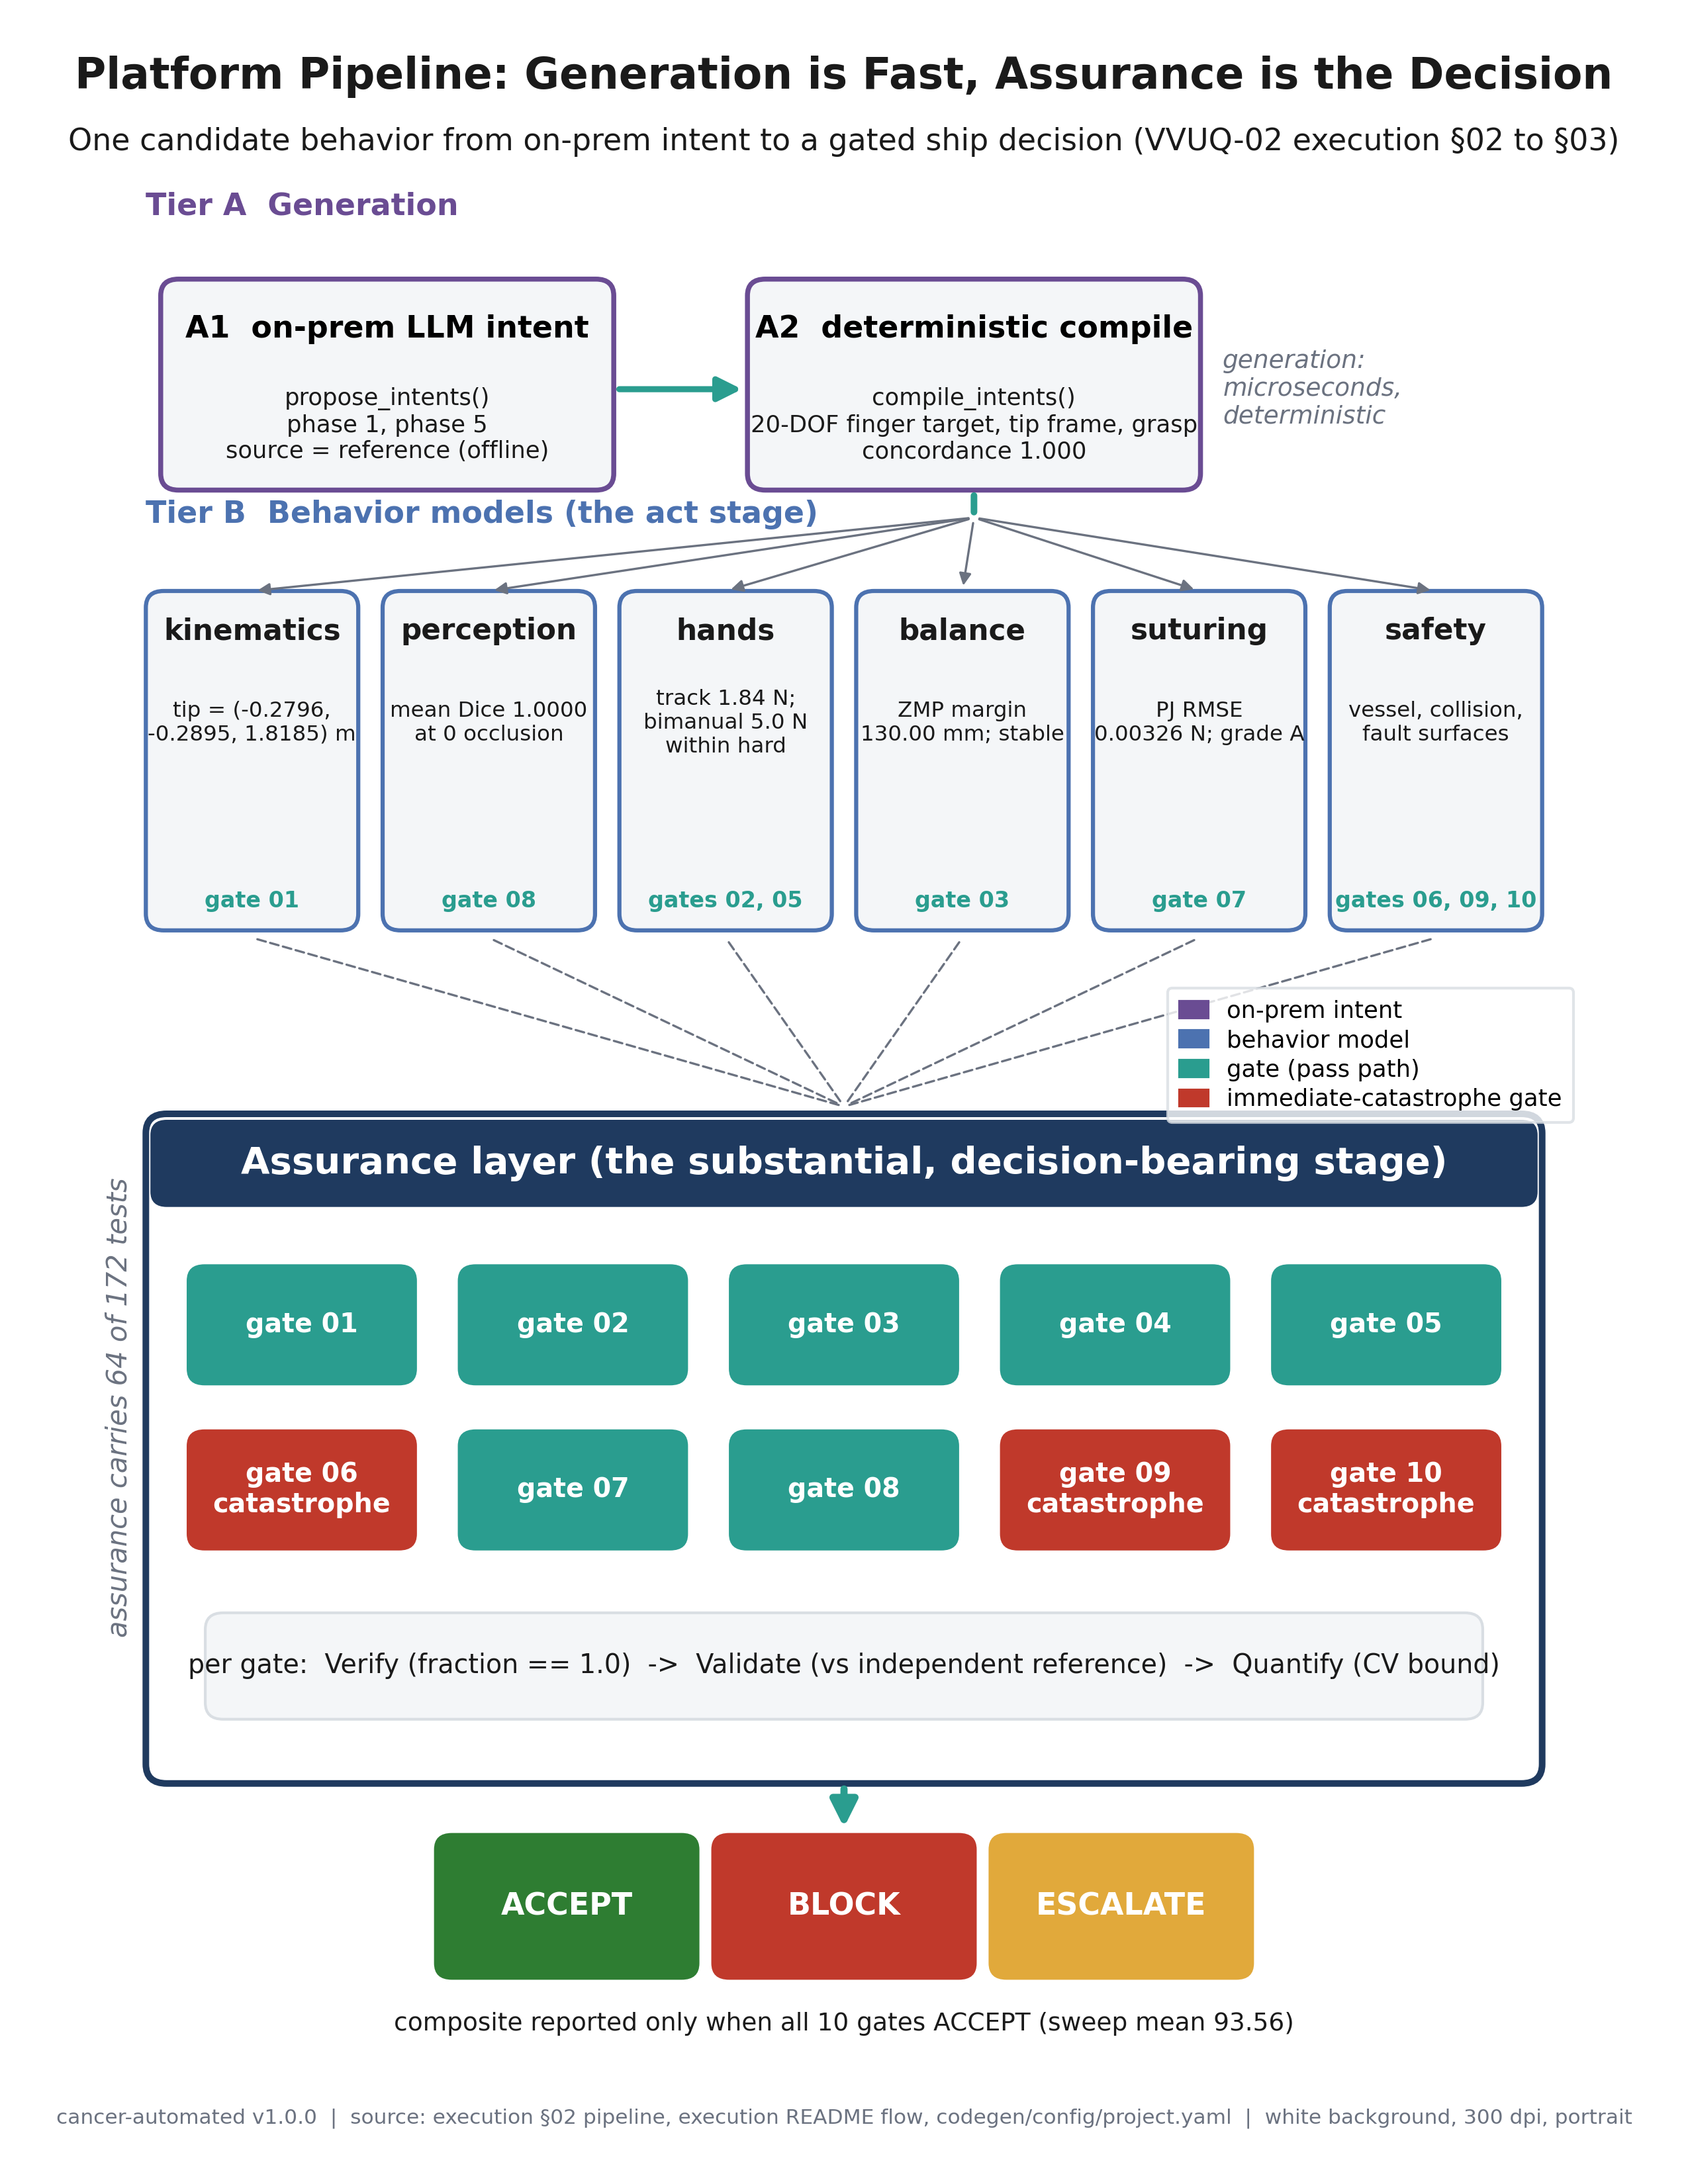

This chart was generated by the following Python code:
"""VVUQ-02 figure 01: platform generation-to-assurance pipeline flow.

Self-contained matplotlib script. Renders a portrait, full-page, 300 dpi PNG
on a white background, following image-instruct/01-platform-pipeline-flow.
Grounding: execution section 02 pipeline, execution README flow,
codegen/config/project.yaml. Depends only on matplotlib and numpy.
"""

import matplotlib

matplotlib.use("Agg")

import matplotlib.pyplot as plt
import numpy as np
from matplotlib.patches import FancyArrowPatch, FancyBboxPatch, Patch

PALETTE = {
    "navy": "#1F3A5F",
    "slate": "#4C72B0",
    "teal": "#2A9D8F",
    "green": "#2E7D32",
    "red": "#C0392B",
    "amber": "#E1A93B",
    "purple": "#6A4C93",
    "rose": "#B5566E",
    "gray": "#6B7280",
    "panel": "#F4F6F8",
    "grid": "#D9DEE3",
    "ink": "#1A1A1A",
}
SECTION = "§"  # U+00A7 section symbol

plt.rcParams["font.family"] = "DejaVu Sans"
plt.rcParams["font.size"] = 11

OUT = "papers/VVUQ-02/imagegen/01-platform-pipeline-flow/01-platform-pipeline-flow.png"


def fit_text(fig, x, y, s, size, max_frac, **kw):
    """Place figure text, shrinking the font until it fits max_frac of the width."""
    t = fig.text(x, y, s, fontsize=size, **kw)
    fig.canvas.draw()
    r = fig.canvas.get_renderer()
    while size > 6.0 and t.get_window_extent(renderer=r).width > max_frac * fig.bbox.width:
        size -= 0.5
        t.set_fontsize(size)
    return t


def add_frame(fig, title, subtitle, footer):
    """Draw the shared header title, subtitle, and footer with auto-fit sizing."""
    fit_text(fig, 0.5, 0.965, title, 20, 0.94, ha="center", va="center", fontweight="bold", color=PALETTE["ink"])
    fit_text(fig, 0.5, 0.935, subtitle, 12.5, 0.95, ha="center", va="center", color=PALETTE["ink"])
    fit_text(fig, 0.5, 0.03, footer, 9, 0.97, ha="center", va="center", color=PALETTE["gray"])


def rounded_box(ax, x0, y0, x1, y1, facecolor, edgecolor, lw=1.4, radius=0.012):
    """Add a rounded rectangle in axis coordinates and return its center."""
    patch = FancyBboxPatch(
        (x0, y0),
        x1 - x0,
        y1 - y0,
        boxstyle=f"round,pad=0,rounding_size={radius}",
        facecolor=facecolor,
        edgecolor=edgecolor,
        linewidth=lw,
        mutation_aspect=0.75,
    )
    ax.add_patch(patch)
    return (0.5 * (x0 + x1), 0.5 * (y0 + y1))


def main():
    fig = plt.figure(figsize=(8.5, 11))
    gs = fig.add_gridspec(1, 1, left=0.06, right=0.94, top=0.91, bottom=0.07)
    ax = fig.add_subplot(gs[0, 0])
    ax.set_xlim(0, 1)
    ax.set_ylim(0, 1)
    ax.axis("off")

    # ---- Tier A: generation (thin, fast) ----
    ax.text(0.03, 0.99, "Tier A  Generation", fontsize=11, fontweight="bold", color=PALETTE["purple"], ha="left")
    a1 = rounded_box(ax, 0.04, 0.84, 0.345, 0.955, PALETTE["panel"], PALETTE["purple"], lw=1.8)
    a2 = rounded_box(ax, 0.435, 0.84, 0.74, 0.955, PALETTE["panel"], PALETTE["purple"], lw=1.8)
    ax.text(a1[0], a1[1] + 0.03, "A1  on-prem LLM intent", ha="center", va="center", fontsize=11, fontweight="bold")
    ax.text(
        a1[0],
        a1[1] - 0.022,
        "propose_intents()\nphase 1, phase 5\nsource = reference (offline)",
        ha="center",
        va="center",
        fontsize=8.5,
        color=PALETTE["ink"],
    )
    ax.text(a2[0], a2[1] + 0.03, "A2  deterministic compile", ha="center", va="center", fontsize=11, fontweight="bold")
    ax.text(
        a2[0],
        a2[1] - 0.022,
        "compile_intents()\n20-DOF finger target, tip frame, grasp\nconcordance 1.000",
        ha="center",
        va="center",
        fontsize=8.5,
        color=PALETTE["ink"],
    )
    ax.add_patch(
        FancyArrowPatch(
            (0.345, 0.895), (0.435, 0.895), arrowstyle="-|>", mutation_scale=18, color=PALETTE["teal"], lw=2.2
        )
    )
    ax.text(
        0.755,
        0.895,
        "generation:\nmicroseconds,\ndeterministic",
        ha="left",
        va="center",
        fontsize=9,
        style="italic",
        color=PALETTE["gray"],
    )

    # ---- Tier B: behavior models ----
    ax.text(
        0.03, 0.822, "Tier B  Behavior models (the act stage)", fontsize=11, fontweight="bold", color=PALETTE["slate"]
    )
    b_nodes = [
        ("kinematics", "tip = (-0.2796,\n-0.2895, 1.8185) m", "gate 01"),
        ("perception", "mean Dice 1.0000\nat 0 occlusion", "gate 08"),
        ("hands", "track 1.84 N;\nbimanual 5.0 N\nwithin hard", "gates 02, 05"),
        ("balance", "ZMP margin\n130.00 mm; stable", "gate 03"),
        ("suturing", "PJ RMSE\n0.00326 N; grade A", "gate 07"),
        ("safety", "vessel, collision,\nfault surfaces", "gates 06, 09, 10"),
    ]
    b_w = 0.143
    centers = np.linspace(0.03 + b_w / 2, 0.97 - b_w / 2, 6)
    b_top, b_bot = 0.785, 0.60
    for cx, (name, result, gate) in zip(centers, b_nodes):
        rounded_box(ax, cx - b_w / 2, b_bot, cx + b_w / 2, b_top, PALETTE["panel"], PALETTE["slate"], lw=1.5)
        ax.text(
            cx, b_top - 0.022, name, ha="center", va="center", fontsize=10.5, fontweight="bold", color=PALETTE["ink"]
        )
        ax.text(cx, b_top - 0.072, result, ha="center", va="center", fontsize=7.8, color=PALETTE["ink"])
        ax.text(cx, b_bot + 0.016, gate, ha="center", va="center", fontsize=8, fontweight="bold", color=PALETTE["teal"])

    # Single teal stem from A2, then thin gray fan into the six B nodes.
    fan_apex = (a2[0], 0.825)
    ax.add_patch(FancyArrowPatch((a2[0], 0.84), fan_apex, arrowstyle="-", color=PALETTE["teal"], lw=2.4))
    for cx in centers:
        ax.add_patch(
            FancyArrowPatch(fan_apex, (cx, b_top), arrowstyle="-|>", mutation_scale=9, color=PALETTE["gray"], lw=0.8)
        )

    # ---- Tier C: assurance (thick, gated) ----
    band_x0, band_x1, band_y0, band_y1 = 0.03, 0.97, 0.135, 0.50
    rounded_box(ax, band_x0, band_y0, band_x1, band_y1, "white", PALETTE["navy"], lw=2.4, radius=0.014)
    ax.add_patch(
        FancyBboxPatch(
            (band_x0 + 0.004, band_y1 - 0.05),
            (band_x1 - band_x0) - 0.008,
            0.046,
            boxstyle="round,pad=0,rounding_size=0.01",
            facecolor=PALETTE["navy"],
            edgecolor=PALETTE["navy"],
            mutation_aspect=0.75,
        )
    )
    ax.text(
        0.5,
        band_y1 - 0.027,
        "Assurance layer (the substantial, decision-bearing stage)",
        ha="center",
        va="center",
        fontsize=13.5,
        fontweight="bold",
        color="white",
    )

    catastrophe = {"06", "09", "10"}
    chip_w, chip_h = 0.155, 0.066
    col_centers = np.linspace(0.135, 0.865, 5)
    row_y = [0.385, 0.295]
    for r in range(2):
        for c in range(5):
            gid = f"{r * 5 + c + 1:02d}"
            cx, cy = col_centers[c], row_y[r]
            color = PALETTE["red"] if gid in catastrophe else PALETTE["teal"]
            rounded_box(ax, cx - chip_w / 2, cy - chip_h / 2, cx + chip_w / 2, cy + chip_h / 2, color, color, lw=0)
            tag = "gate " + gid + ("\ncatastrophe" if gid in catastrophe else "")
            ax.text(cx, cy, tag, ha="center", va="center", fontsize=9.5, fontweight="bold", color="white")

    rounded_box(ax, 0.07, 0.17, 0.93, 0.228, PALETTE["panel"], PALETTE["grid"], lw=1.0)
    ax.text(
        0.5,
        0.199,
        "per gate:  Verify (fraction == 1.0)  ->  Validate (vs independent reference)  ->  Quantify (CV bound)",
        ha="center",
        va="center",
        fontsize=9.5,
        color=PALETTE["ink"],
    )

    # Decision node: three colored segments.
    seg = [("ACCEPT", PALETTE["green"]), ("BLOCK", PALETTE["red"]), ("ESCALATE", PALETTE["amber"])]
    dec_x0, dec_x1, dec_y0, dec_y1 = 0.22, 0.78, 0.028, 0.108
    seg_w = (dec_x1 - dec_x0) / 3
    for i, (label, color) in enumerate(seg):
        sx0 = dec_x0 + i * seg_w
        rounded_box(ax, sx0 + 0.004, dec_y0, sx0 + seg_w - 0.004, dec_y1, color, color, lw=0)
        ax.text(sx0 + seg_w / 2, 0.068, label, ha="center", va="center", fontsize=11, fontweight="bold", color="white")
    ax.text(
        0.5,
        0.004,
        "composite reported only when all 10 gates ACCEPT (sweep mean 93.56)",
        ha="center",
        va="center",
        fontsize=9,
        color=PALETTE["ink"],
    )
    ax.add_patch(
        FancyArrowPatch(
            (0.5, band_y0), (0.5, dec_y1), arrowstyle="-|>", mutation_scale=20, color=PALETTE["teal"], lw=2.6
        )
    )

    # Asymmetry caption in the left gutter.
    ax.text(
        0.012,
        0.34,
        "assurance carries 64 of 172 tests",
        rotation=90,
        ha="center",
        va="center",
        fontsize=10,
        style="italic",
        color=PALETTE["gray"],
    )

    # Connectors from B tier converging into the assurance band.
    converge = (0.5, band_y1 + 0.004)
    for cx in centers:
        ax.add_patch(
            FancyArrowPatch(
                (cx, b_bot - 0.004), converge, arrowstyle="-", color=PALETTE["gray"], lw=0.8, linestyle=(0, (4, 2))
            )
        )

    # Legend (compact, in the gap on the right, clear of the converging lines).
    handles = [
        Patch(facecolor=PALETTE["purple"], edgecolor=PALETTE["purple"], label="on-prem intent"),
        Patch(facecolor=PALETTE["slate"], edgecolor=PALETTE["slate"], label="behavior model"),
        Patch(facecolor=PALETTE["teal"], edgecolor=PALETTE["teal"], label="gate (pass path)"),
        Patch(facecolor=PALETTE["red"], edgecolor=PALETTE["red"], label="immediate-catastrophe gate"),
    ]
    leg = ax.legend(
        handles=handles,
        loc="upper right",
        bbox_to_anchor=(0.999, 0.575),
        fontsize=8.5,
        frameon=True,
        handlelength=1.2,
        labelspacing=0.3,
        borderpad=0.5,
    )
    leg.get_frame().set_edgecolor(PALETTE["grid"])
    leg.get_frame().set_facecolor("white")

    add_frame(
        fig,
        "Platform Pipeline: Generation is Fast, Assurance is the Decision",
        f"One candidate behavior from on-prem intent to a gated ship decision (VVUQ-02 execution {SECTION}02 to {SECTION}03)",
        f"cancer-automated v1.0.0  |  source: execution {SECTION}02 pipeline, execution README flow, "
        "codegen/config/project.yaml  |  white background, 300 dpi, portrait",
    )
    fig.savefig(OUT, dpi=300, facecolor="white")
    plt.close(fig)


if __name__ == "__main__":
    main()
